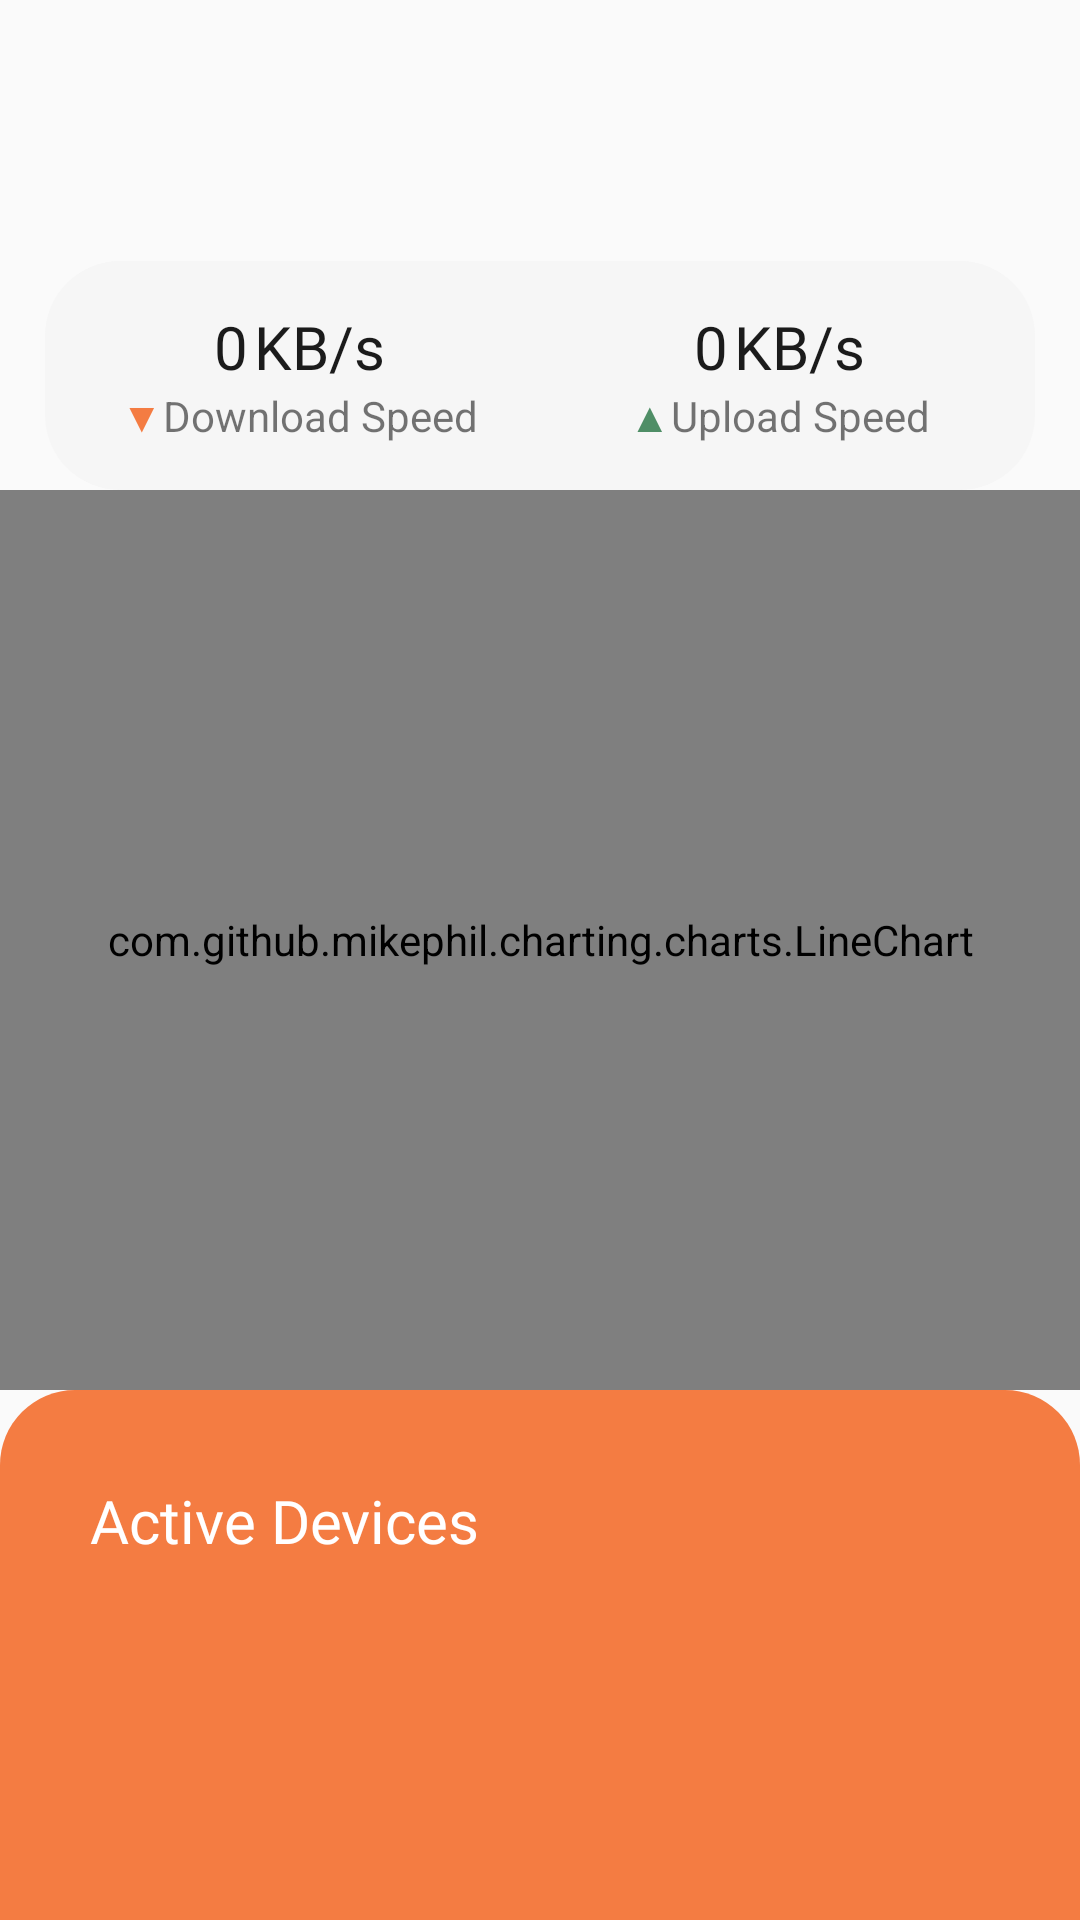

Layout XML and referenced resources for this Android screen:
<!-- AndroidManifest.xml: application theme AppTheme -->
<!-- res/layout/fragment_home.xml -->
<androidx.constraintlayout.motion.widget.MotionLayout xmlns:android="http://schemas.android.com/apk/res/android"
    xmlns:app="http://schemas.android.com/apk/res-auto"
    android:layout_width="match_parent"
    android:layout_height="match_parent"
    app:layoutDescription="@xml/fragment_home_scene">

    <TextView
        android:id="@+id/routerName"
        android:layout_width="match_parent"
        android:layout_height="wrap_content"
        app:layout_constraintTop_toTopOf="parent"
        app:layout_constraintStart_toStartOf="parent"
        app:layout_constraintEnd_toEndOf="parent"
        android:paddingLeft="25dp"
        android:paddingRight="25dp"
        android:layout_marginTop="40dp"
        android:textSize="20sp"
        android:text=""/>

    <androidx.constraintlayout.widget.ConstraintLayout
        android:id="@+id/speedContainer"
        android:layout_width="match_parent"
        android:layout_height="wrap_content"
        android:layout_marginLeft="15dp"
        android:layout_marginTop="20dp"
        android:layout_marginRight="15dp"
        android:background="@drawable/rounded_gray_background"
        android:paddingLeft="25dp"
        android:paddingTop="15dp"
        android:paddingRight="25dp"
        android:paddingBottom="15dp"
        app:layout_constraintEnd_toEndOf="parent"
        app:layout_constraintStart_toStartOf="parent"
        app:layout_constraintTop_toBottomOf="@id/routerName">


        <LinearLayout
            android:id="@+id/dBox"
            android:layout_width="120dp"
            android:layout_height="wrap_content"
            android:gravity="center_horizontal"
            android:orientation="vertical"
            app:layout_constraintBottom_toBottomOf="parent"
            app:layout_constraintStart_toStartOf="parent"
            app:layout_constraintTop_toTopOf="parent">

            <LinearLayout
                android:layout_width="wrap_content"
                android:layout_height="wrap_content"
                android:orientation="horizontal">

                <TextView
                    android:id="@+id/dSpeed"
                    android:layout_width="wrap_content"
                    android:layout_height="wrap_content"
                    android:fontFamily="@font/roboto_bold"
                    android:text="0"
                    android:textColor="@color/normalGrayText"
                    android:textSize="20sp"
                    app:layout_constraintStart_toEndOf="@id/dText"
                    app:layout_constraintStart_toStartOf="@id/dIcon"
                    app:layout_constraintTop_toTopOf="parent" />

                <TextView
                    android:id="@+id/txtDSpeed"
                    android:layout_width="wrap_content"
                    android:layout_height="wrap_content"
                    android:layout_marginLeft="2dp"
                    android:fontFamily="@font/roboto"
                    android:text="KB/s"
                    android:textColor="@color/normalGrayText"
                    android:textSize="20sp"
                    app:layout_constraintEnd_toEndOf="@id/dText"
                    app:layout_constraintStart_toEndOf="@id/dSpeed"
                    app:layout_constraintTop_toTopOf="@id/dSpeed" />

            </LinearLayout>

            <LinearLayout
                android:layout_width="wrap_content"
                android:layout_height="wrap_content"
                android:orientation="horizontal">

                <TextView
                    android:id="@+id/dIcon"
                    android:layout_width="wrap_content"
                    android:layout_height="wrap_content"
                    android:text="▼"
                    android:textColor="@color/downloadIcon"
                    app:layout_constraintEnd_toStartOf="@id/dText"
                    app:layout_constraintTop_toBottomOf="@id/dSpeed" />

                <TextView
                    android:id="@+id/dText"
                    android:layout_width="wrap_content"
                    android:layout_height="wrap_content"
                    android:text="Download Speed"
                    app:layout_constraintStart_toEndOf="@id/dIcon"
                    app:layout_constraintTop_toTopOf="@id/dIcon" />
            </LinearLayout>

        </LinearLayout>


        <LinearLayout
            android:id="@+id/uBox"
            android:layout_width="120dp"
            android:layout_height="wrap_content"
            android:gravity="center_horizontal"
            android:orientation="vertical"
            app:layout_constraintBottom_toBottomOf="parent"
            app:layout_constraintEnd_toEndOf="parent"
            app:layout_constraintTop_toTopOf="parent">

            <LinearLayout
                android:layout_width="wrap_content"
                android:layout_height="wrap_content"
                android:orientation="horizontal">

                <TextView
                    android:id="@+id/uSpeed"
                    android:layout_width="wrap_content"
                    android:layout_height="wrap_content"
                    android:fontFamily="@font/roboto_bold"
                    android:text="0"
                    android:textColor="@color/normalGrayText"
                    android:textSize="20sp"
                    app:layout_constraintEnd_toStartOf="@id/txtUSpeed"
                    app:layout_constraintTop_toTopOf="@id/txtUSpeed" />

                <TextView
                    android:id="@+id/txtUSpeed"
                    android:layout_width="wrap_content"
                    android:layout_height="wrap_content"
                    android:layout_marginLeft="2dp"
                    android:fontFamily="@font/roboto"
                    android:text="KB/s"
                    android:textColor="@color/normalGrayText"
                    android:textSize="20sp"
                    app:layout_constraintEnd_toEndOf="parent"
                    app:layout_constraintTop_toTopOf="parent" />

            </LinearLayout>

            <LinearLayout
                android:layout_width="wrap_content"
                android:layout_height="wrap_content"
                android:orientation="horizontal">

                <TextView
                    android:id="@+id/uIcon"
                    android:layout_width="wrap_content"
                    android:layout_height="wrap_content"
                    android:text="▲"
                    android:textColor="@color/uploadIcon"
                    app:layout_constraintEnd_toStartOf="@id/dText"
                    app:layout_constraintTop_toBottomOf="@id/dSpeed" />

                <TextView
                    android:id="@+id/uText"
                    android:layout_width="wrap_content"
                    android:layout_height="wrap_content"
                    android:text="Upload Speed"
                    app:layout_constraintStart_toEndOf="@id/dIcon"
                    app:layout_constraintTop_toTopOf="@id/dIcon" />
            </LinearLayout>
        </LinearLayout>
    </androidx.constraintlayout.widget.ConstraintLayout>

    <com.github.mikephil.charting.charts.LineChart
        android:id="@+id/chart2"
        android:layout_width="match_parent"
        android:layout_height="300dp"
        app:layout_constraintEnd_toEndOf="parent"
        app:layout_constraintStart_toStartOf="parent"
        app:layout_constraintTop_toBottomOf="@id/speedContainer" />

    <androidx.constraintlayout.widget.ConstraintLayout
        android:id="@+id/constraintLayout"
        android:layout_width="match_parent"
        android:layout_height="0dp"
        android:background="@drawable/device_list_background"
        android:paddingLeft="30dp"
        android:paddingTop="30dp"
        android:paddingRight="30dp"
        app:layout_constraintBottom_toBottomOf="parent"
        app:layout_constraintEnd_toEndOf="parent"
        app:layout_constraintStart_toStartOf="parent"
        app:layout_constraintTop_toBottomOf="@id/chart2">

        <TextView
            android:id="@+id/devicesTitle"
            android:layout_width="match_parent"
            android:layout_height="wrap_content"
            android:fontFamily="@font/roboto_bold"
            android:text="Active Devices"
            android:textColor="@android:color/white"
            android:textSize="20sp"
            app:layout_constraintStart_toStartOf="parent"
            app:layout_constraintTop_toTopOf="parent" />

        <androidx.recyclerview.widget.RecyclerView
            android:nestedScrollingEnabled="false"
            android:id="@+id/deviceList"
            android:layout_width="match_parent"
            android:layout_height="0dp"
            android:layout_marginTop="20dp"
            android:overScrollMode="never"
            android:visibility="visible"
            app:layoutManager="androidx.recyclerview.widget.LinearLayoutManager"
            app:layout_constraintBottom_toBottomOf="parent"
            app:layout_constraintEnd_toEndOf="parent"
            app:layout_constraintStart_toStartOf="parent"
            app:layout_constraintTop_toBottomOf="@id/devicesTitle" />


    </androidx.constraintlayout.widget.ConstraintLayout>

</androidx.constraintlayout.motion.widget.MotionLayout>
<!-- resources referenced by this layout -->
<resources>
  <color name="downloadIcon">#F47C42</color>
  <color name="normalGrayText">#1B1B1B</color>
  <color name="uploadIcon">#4F8E66</color>
  <!-- drawable device_list_background (drawable) -->
  <shape xmlns:android="http://schemas.android.com/apk/res/android">
      <solid android:color="@color/colorPrimary"/>
      <corners
          android:topRightRadius="25dp"
          android:topLeftRadius="25dp"/>
  </shape>
  <!-- drawable rounded_gray_background (drawable) -->
  <shape xmlns:android="http://schemas.android.com/apk/res/android">
      <solid android:color="@color/grayLight"/>
      <corners android:radius="25dp"/>
  </shape>
  <style name="AppTheme" parent="Theme.AppCompat.Light.NoActionBar">
          
          <item name="colorPrimary">@color/colorPrimary</item>
          <item name="colorPrimaryDark">@color/colorPrimaryDark</item>
          <item name="colorAccent">@color/colorAccent</item>
  
          <item name="android:windowTranslucentStatus">true</item>
          <item name="android:windowLightStatusBar">true</item>
      </style>
  <color name="colorPrimary">#F47C42</color>
  <color name="grayLight">#F6F6F6</color>
  <color name="colorPrimaryDark">#F85E00</color>
  <color name="colorAccent">#6198F4</color>
</resources>
